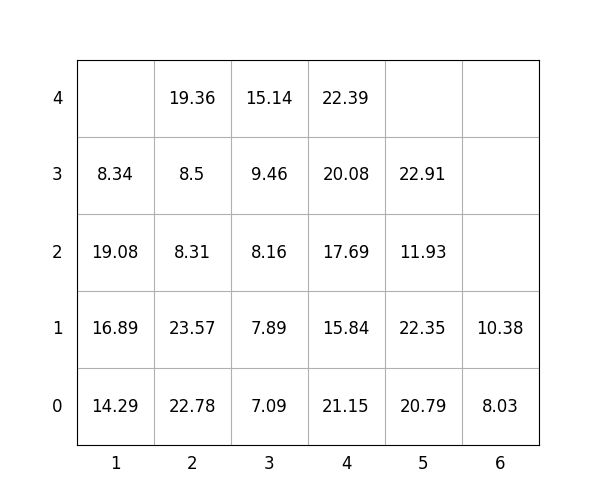

Data behind this chart, as committed beside it:
idx, loc_x, loc_y, loc_z, weight, group, score, seq, reloc, size(ft)
1, 5, 0, 0, 20.79, 2, 220.8, 1, 0, 20
2, 5, 0, 1, 22.35, 3, 322.4, 2, 1.0, 20
3, 2, 0, 0, 22.78, 0, 22.78, 3, 0, 20
4, 1, 0, 0, 14.29, 0, 14.29, 4, 0, 20
5, 4, 0, 0, 21.15, 2, 221.2, 5, 0, 20
6, 3, 0, 0, 7.09, 1, 107.1, 6, 0, 20
7, 2, 0, 1, 23.57, 0, 23.57, 7, 0, 20
8, 4, 0, 1, 15.84, 3, 315.8, 8, 0, 20
9, 3, 0, 1, 7.89, 1, 107.9, 9, 0, 20
10, 6, 0, 0, 8.03, 0, 8.03, 10, 0, 20
11, 5, 0, 2, 11.93, 3, 311.9, 11, 1.0, 20
12, 3, 0, 2, 8.16, 3, 308.2, 12, 0, 20
13, 2, 0, 2, 8.31, 1, 108.3, 13, 0, 20
14, 1, 0, 1, 16.89, 0, 16.89, 14, 0, 20
15, 2, 0, 3, 8.5, 1, 108.5, 15, 0, 20
16, 4, 0, 2, 17.69, 3, 317.7, 16, 0, 20
17, 4, 0, 3, 20.08, 3, 320.1, 17, 0, 20
18, 3, 0, 3, 9.46, 3, 309.5, 18, 0, 20
19, 4, 0, 4, 22.39, 3, 322.4, 19, 0, 20
20, 3, 0, 4, 15.14, 3, 315.1, 20, 0, 20
21, 2, 0, 4, 19.36, 1, 119.4, 21, 0, 20
22, 5, 0, 3, 22.91, 2, 222.9, 22, 1.0, 20
23, 1, 0, 2, 19.08, 0, 19.08, 23, 0, 20
24, 1, 0, 3, 8.34, 3, 308.3, 24, 0, 20
25, 6, 0, 1, 10.38, 0, 10.38, 25, 0, 20
